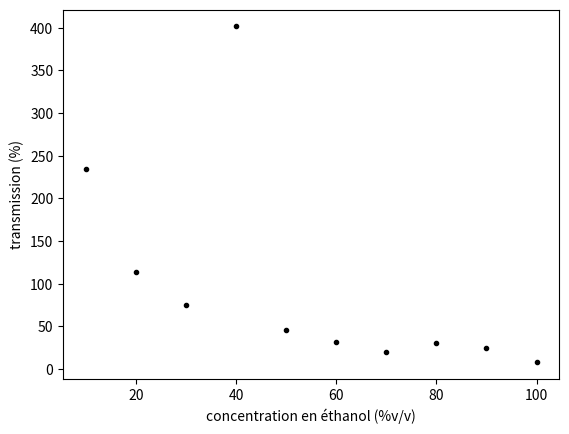

Generate this figure with matplotlib:
import numpy as np
from matplotlib import pyplot as plt

conc = np.array([100, 90, 80, 70, 60, 50, 40, 30, 20, 10])
transm = np.array([7.77, 25.18, 30.3, 19.4, 32.21, 45.94, 401.47, 75.24, 113.14, 234.55])

plt.plot(conc, transm, 'k.')
plt.xlabel("concentration en éthanol (%v/v)")
plt.ylabel("transmission (%)")
#plt.savefig("etalonage_20avril.png", bbox_inches='tight',dpi=600)
plt.show()